Labelled photos from "dataset_cleaned", an image-classification folder in elahemazloomian/traffic-vehicle-classification. The possible labels are: ambulance, autobus, kamyun, kamyunet, minibus, savari, taxi, vanet.

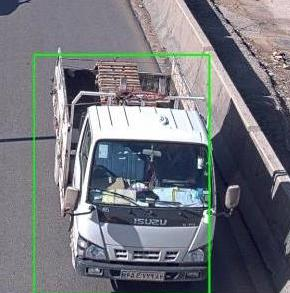
Label: kamyunet

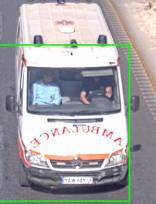
Label: ambulance

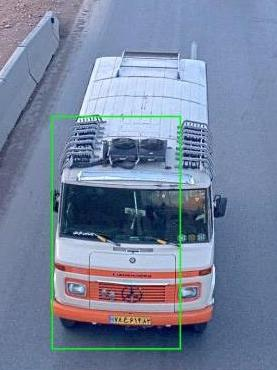
Label: minibus

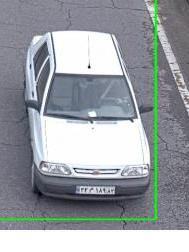
Label: savari

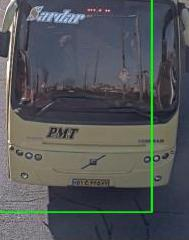
Label: autobus

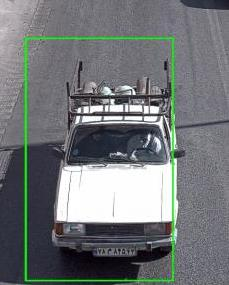
Label: vanet
